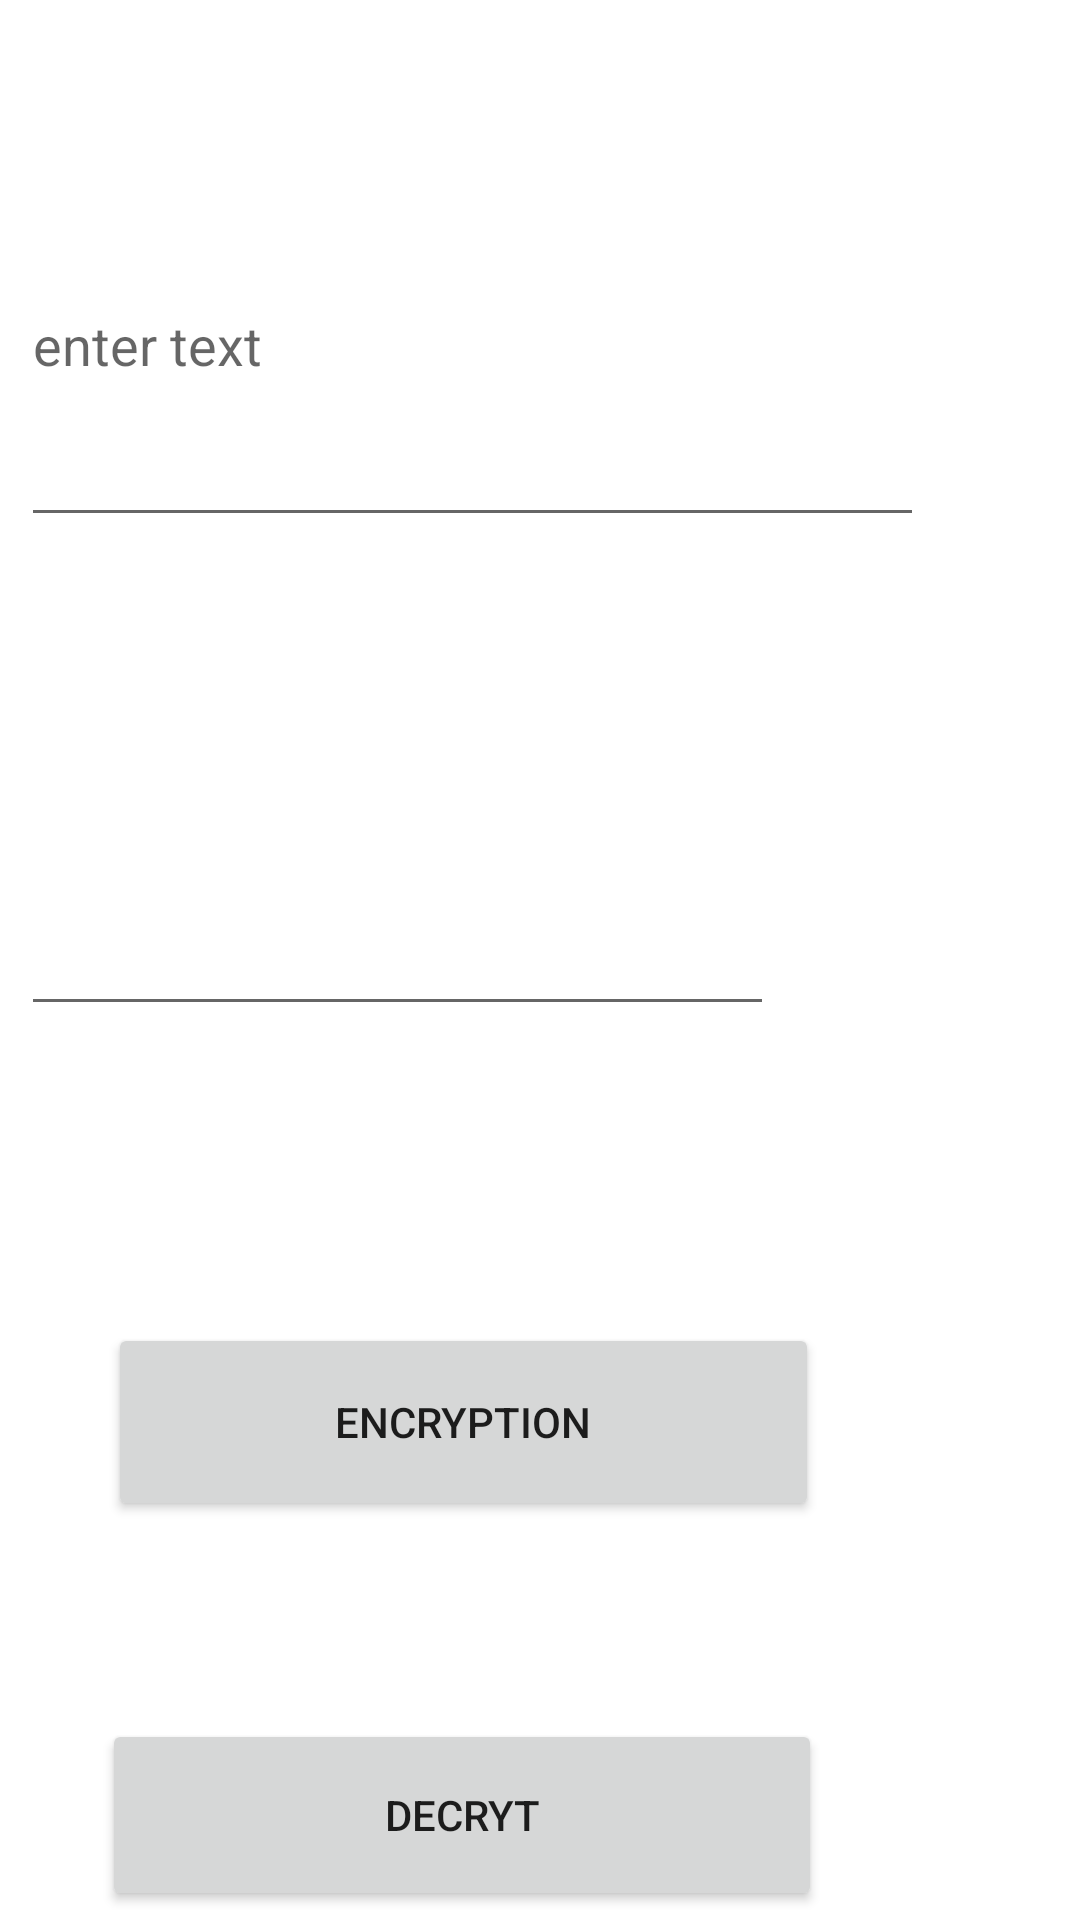

Here is an Android app screen rendered from its layout file. Give the layout XML and the strings, colors and styles it references.
<!-- AndroidManifest.xml: application theme Theme.Drive -->
<!-- res/layout/activity_cryptography.xml -->
<?xml version="1.0" encoding="utf-8"?>
<androidx.constraintlayout.widget.ConstraintLayout xmlns:android="http://schemas.android.com/apk/res/android"
    xmlns:app="http://schemas.android.com/apk/res-auto"
    xmlns:tools="http://schemas.android.com/tools"
    android:layout_width="match_parent"
    android:layout_height="match_parent"
    tools:context=".cryptography">

    <EditText
        android:id="@+id/convertText"
        android:layout_width="301dp"
        android:layout_height="131dp"
        android:layout_marginTop="48dp"
        android:layout_marginEnd="52dp"
        android:ems="10"
        android:hint="enter text"
        android:inputType="textPersonName"
        app:layout_constraintEnd_toEndOf="parent"
        app:layout_constraintTop_toTopOf="parent" />

    <Button
        android:id="@+id/encryt"
        android:layout_width="237dp"
        android:layout_height="66dp"
        android:layout_marginTop="99dp"
        android:layout_marginEnd="87dp"
        android:text="Encryption"
        app:layout_constraintEnd_toEndOf="parent"
        app:layout_constraintTop_toBottomOf="@+id/convertedtext" />

    <Button
        android:id="@+id/decrypt"
        android:layout_width="240dp"
        android:layout_height="64dp"
        android:layout_marginTop="66dp"
        android:layout_marginEnd="86dp"
        android:text="decryt"
        app:layout_constraintEnd_toEndOf="parent"
        app:layout_constraintTop_toBottomOf="@+id/encryt" />

    <EditText
        android:id="@+id/convertedtext"
        android:layout_width="251dp"
        android:layout_height="115dp"
        android:layout_marginTop="48dp"
        android:layout_marginEnd="102dp"
        android:text=""
        app:layout_constraintEnd_toEndOf="parent"
        app:layout_constraintTop_toBottomOf="@+id/convertText" />
</androidx.constraintlayout.widget.ConstraintLayout>
<!-- resources referenced by this layout -->
<resources>
  <style name="Theme.Drive" parent="Theme.MaterialComponents.DayNight.DarkActionBar">
          
          <item name="colorPrimary">@color/purple_500</item>
          <item name="colorPrimaryVariant">@color/purple_700</item>
          <item name="colorOnPrimary">@color/white</item>
          
          <item name="colorSecondary">@color/teal_200</item>
          <item name="colorSecondaryVariant">@color/teal_700</item>
          <item name="colorOnSecondary">@color/black</item>
          
          <item name="android:statusBarColor">?attr/colorPrimaryVariant</item>
          
      </style>
  <!-- not gathered from this repository: default colours our renderer supplied (Android Studio template values) -->
  <color name="purple_500">#FF6200EE</color>
  <color name="purple_700">#FF3700B3</color>
  <color name="teal_200">#FF03DAC5</color>
  <color name="teal_700">#FF018786</color>
  <color name="black">#FF000000</color>
  <color name="white">#FFFFFFFF</color>
</resources>
